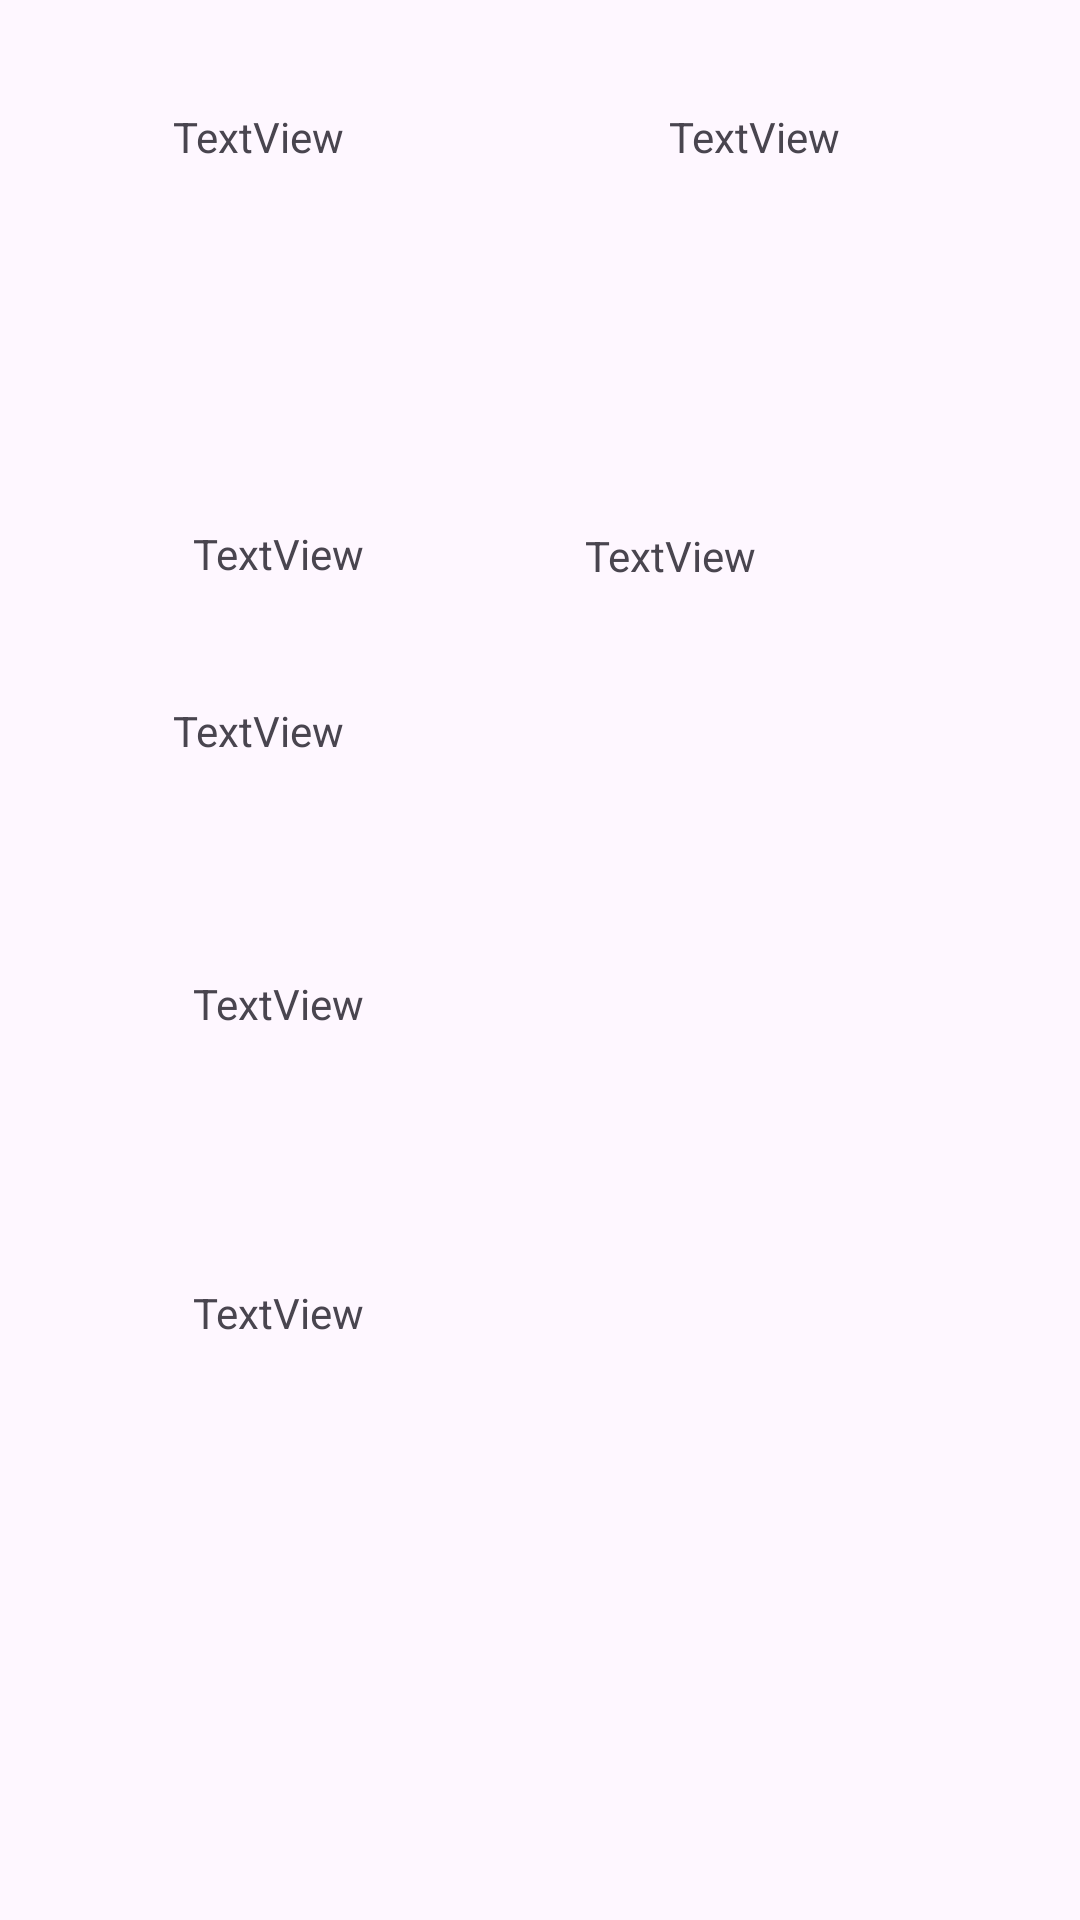

This screen was rendered from an Android layout file. Write that file and the resources it references.
<!-- AndroidManifest.xml: application theme Theme.HifazManagement -->
<!-- res/layout/activity_main7.xml -->
<?xml version="1.0" encoding="utf-8"?>
<androidx.constraintlayout.widget.ConstraintLayout xmlns:android="http://schemas.android.com/apk/res/android"
    xmlns:app="http://schemas.android.com/apk/res-auto"
    xmlns:tools="http://schemas.android.com/tools"
    android:layout_width="match_parent"
    android:layout_height="match_parent"
    tools:context=".MainActivity7">

    <TextView
        android:id="@+id/textView6"
        android:layout_width="wrap_content"
        android:layout_height="wrap_content"
        android:layout_marginTop="36dp"
        android:text="TextView"
        app:layout_constraintEnd_toStartOf="@+id/textView7"
        app:layout_constraintHorizontal_bias="0.347"
        app:layout_constraintStart_toStartOf="parent"
        app:layout_constraintTop_toTopOf="parent" />

    <TextView
        android:id="@+id/textView7"
        android:layout_width="wrap_content"
        android:layout_height="wrap_content"
        android:layout_marginTop="36dp"
        android:layout_marginEnd="80dp"
        android:text="TextView"
        app:layout_constraintEnd_toEndOf="parent"
        app:layout_constraintTop_toTopOf="parent" />

    <TextView
        android:id="@+id/textView11"
        android:layout_width="wrap_content"
        android:layout_height="wrap_content"
        android:layout_marginTop="120dp"
        android:text="TextView"
        app:layout_constraintEnd_toEndOf="parent"
        app:layout_constraintHorizontal_bias="0.212"
        app:layout_constraintStart_toStartOf="parent"
        app:layout_constraintTop_toBottomOf="@+id/textView6" />

    <TextView
        android:id="@+id/textView12"
        android:layout_width="wrap_content"
        android:layout_height="wrap_content"
        android:layout_marginTop="40dp"
        android:text="TextView"
        app:layout_constraintEnd_toStartOf="@+id/textView13"
        app:layout_constraintHorizontal_bias="0.418"
        app:layout_constraintStart_toStartOf="parent"
        app:layout_constraintTop_toBottomOf="@+id/textView11" />

    <TextView
        android:id="@+id/textView13"
        android:layout_width="wrap_content"
        android:layout_height="wrap_content"
        android:layout_marginEnd="108dp"
        android:text="TextView"
        app:layout_constraintBottom_toBottomOf="parent"
        app:layout_constraintEnd_toEndOf="parent"
        app:layout_constraintTop_toTopOf="parent"
        app:layout_constraintVertical_bias="0.283" />

    <TextView
        android:id="@+id/textView14"
        android:layout_width="wrap_content"
        android:layout_height="wrap_content"
        android:layout_marginTop="72dp"
        android:text="TextView"
        app:layout_constraintEnd_toEndOf="parent"
        app:layout_constraintHorizontal_bias="0.212"
        app:layout_constraintStart_toStartOf="parent"
        app:layout_constraintTop_toBottomOf="@+id/textView12" />

    <TextView
        android:id="@+id/textView15"
        android:layout_width="wrap_content"
        android:layout_height="wrap_content"
        android:layout_marginTop="84dp"
        android:text="TextView"
        app:layout_constraintBottom_toBottomOf="parent"
        app:layout_constraintEnd_toEndOf="parent"
        app:layout_constraintHorizontal_bias="0.212"
        app:layout_constraintStart_toStartOf="parent"
        app:layout_constraintTop_toBottomOf="@+id/textView14"
        app:layout_constraintVertical_bias="0.0" />
</androidx.constraintlayout.widget.ConstraintLayout>
<!-- resources referenced by this layout -->
<resources>
  <style name="Theme.HifazManagement" parent="Base.Theme.HifazManagement" />
  <style name="Base.Theme.HifazManagement" parent="Theme.Material3.DayNight.NoActionBar">
          
          
      </style>
</resources>
